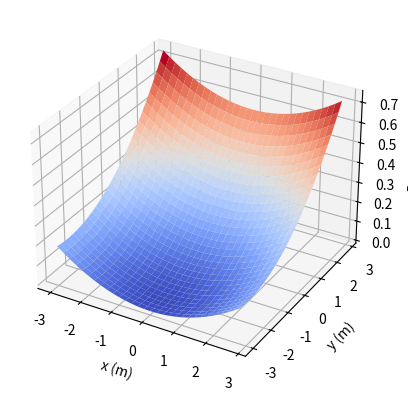
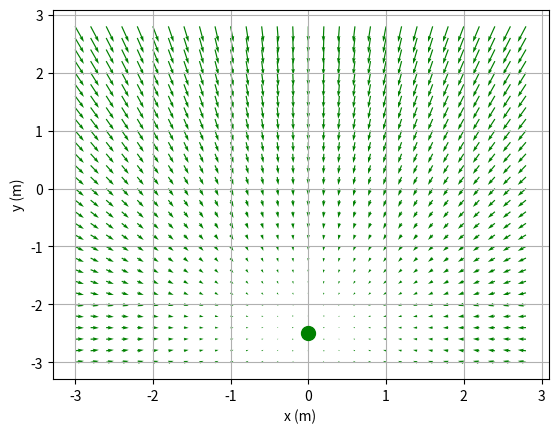
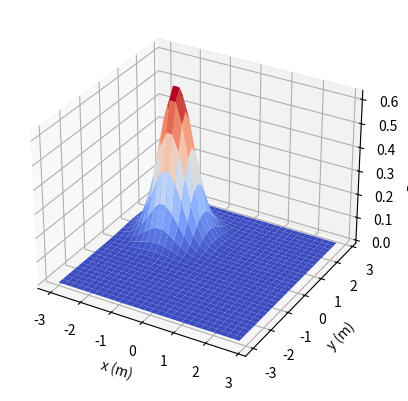
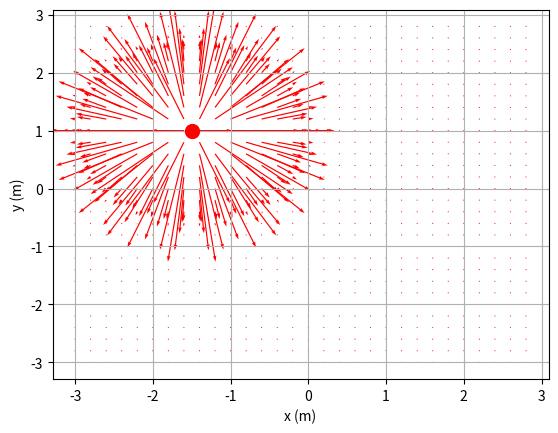
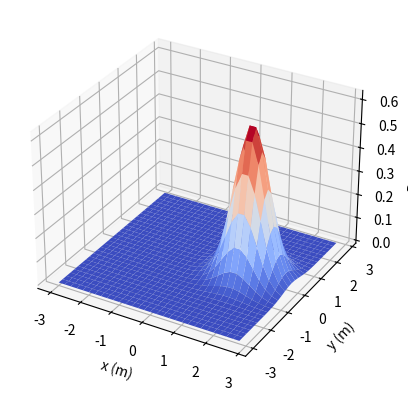
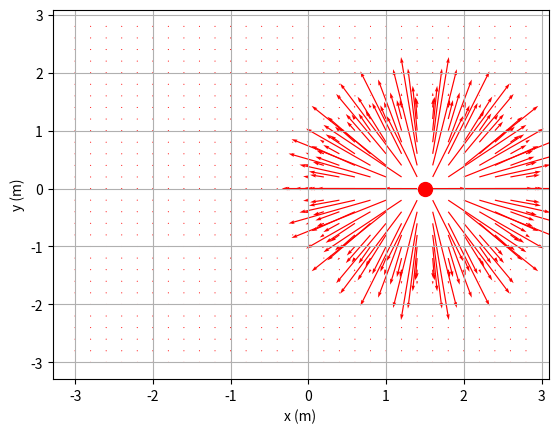

Here is the Python script that generated these plots, in order:
# -*- coding: utf-8 -*-
"""
Potentials

(c) S. Bertrand
"""

import numpy as np
import math
from matplotlib import cm
import matplotlib.pyplot as plt
from mpl_toolkits.mplot3d import Axes3D
import matplotlib.patches as patches
Pi=math.pi

class Goal:
    def __init__(self, xr, yr, ka):
        self.xr = xr
        self.yr = yr
        self.ka = ka
    
    def evalAttractionPotential(self,x ,y):
        # !!!!!!!!!!!
        # A COMPLETER EN TD        
        U = (1/2)*self.ka*((x-self.xr)**2+(y-self.yr)**2)
        # !!!!!!!!!!!
        return U

    def evalAttractionForce(self, x ,y):
        # !!!!!!!!!!!
        # A COMPLETER EN TD        
        Fx = -(self.ka*(x-self.xr))
        Fy = -(self.ka*(y-self.yr))
        # !!!!!!!!!!!
        return Fx, Fy


    def plotAttractionPotential(self, figNo=1, xmin=-3, xmax=3, ymin=-3, ymax=3, step=0.2):
        X,Y = np.meshgrid( np.arange(xmin,xmax,step), np.arange(ymin,ymax,step) )
        U = self.evalAttractionPotential(X, Y)
        # plot potential
        fig = plt.figure(figNo)
        ax = fig.add_subplot(111, projection='3d', aspect='auto')
        ax.plot_surface(X, Y, U, rstride=1, cstride=1, linewidth=0.5, antialiased=True, cmap=cm.coolwarm)
        ax.grid()
        ax.set_xlabel('x (m)')
        ax.set_ylabel('y (m)')
        ax.set_zlabel('Potential')
        
    def plotAttractionForce(self, figNo=1, xmin=-3, xmax=3, ymin=-3, ymax=3, step=0.2):
        X,Y = np.meshgrid( np.arange(xmin,xmax,step), np.arange(ymin,ymax,step) )
        Fax, Fay = self.evalAttractionForce(X, Y)
        fig = plt.figure(figNo)
        ax = fig.add_subplot(111, autoscale_on=True, aspect='auto')
        plt.quiver(X,Y,Fax,Fay, color='g')
        ax.grid()
        plt.plot(self.xr, self.yr, 'o', color='g', lw=2, markersize=10)
        ax.set_xlabel('x (m)')
        ax.set_ylabel('y (m)')


class Obstacle:
    def __init__(self, xo, yo, do, sigmaX, sigmaY):
        self.xo = xo
        self.yo = yo
        self.do = do
        self.sigmaX = sigmaX
        self.sigmaY = sigmaY

    def evalRepulsionGaussianPotential(self, x, y):
        # !!!!!!!!!!!
        # A COMPLETER EN TD
        if np.sqrt((self.xo-x)**2+(self.yo-y)**2)<=self.do:        
            U = (1/(2*Pi*self.sigmaX*self.sigmaY))*np.exp(-(1/2)*(((x-self.xo)/self.sigmaX)**2+((y-self.yo)/self.sigmaY)**2))
        else:
            U=0
        # !!!!!!!!!!!
        return U        

    
    def evalRepulsionGaussianForce(self, x, y):
        # !!!!!!!!!!!
        # A COMPLETER EN TD
        if np.sqrt((self.xo-x)**2+(self.yo-y)**2)<=self.do:
            Fx = (1/(2*Pi*self.sigmaX*self.sigmaY))*((x-self.xo)/self.sigmaX)*np.exp(-(1/2)*(((x-self.xo)/self.sigmaX)**2+((y-self.yo)/self.sigmaY)**2))
            Fy = (1/(2*Pi*self.sigmaX*self.sigmaY))*((y-self.yo)/self.sigmaY)*np.exp(-(1/2)*(((x-self.xo)/self.sigmaX)**2+((y-self.yo)/self.sigmaY)**2))
        else:
            Fx=0
            Fy=0
        # !!!!!!!!!!!
        return Fx, Fy   
        
        
    def plotRepulsionGaussianPotential(self, figNo=1, xmin=-3, xmax=3, ymin=-3, ymax=3, step=0.2):
        X,Y = np.meshgrid( np.arange(xmin,xmax,step), np.arange(ymin,ymax,step) )
        Ur = np.zeros_like(X)
        for i in range(0,np.shape(X)[0]):
            for j in range(0, np.shape(X)[1]):
                Ur[i,j] = self.evalRepulsionGaussianPotential(X[i,j], Y[i,j])
        # plot potential
        fig = plt.figure(figNo)
        ax = fig.add_subplot(111, projection='3d', aspect='auto')
        ax.plot_surface(X, Y, Ur, rstride=1, cstride=1, linewidth=0.5, antialiased=True, cmap=cm.coolwarm)
        ax.grid()
        ax.set_xlabel('x (m)')
        ax.set_ylabel('y (m)')
        ax.set_zlabel('Potential')
  
        

    def plotRepulsionGaussianForce(self, figNo=1, xmin=-3, xmax=3, ymin=-3, ymax=3, step=0.2):
        X,Y = np.meshgrid( np.arange(xmin,xmax,step), np.arange(ymin,ymax,step) )
        Frx = np.zeros_like(X)
        Fry = np.zeros_like(Y)
        for i in range(0,np.shape(X)[0]):
            for j in range(0, np.shape(X)[1]):
                Frx[i,j], Fry[i,j] = self.evalRepulsionGaussianForce(X[i,j], Y[i,j])
        fig = plt.figure(figNo)
        ax = fig.add_subplot(111, autoscale_on=True, aspect='auto')
        plt.quiver(X,Y,Frx,Fry, color='r')
        ax.grid()
        plt.plot(self.xo, self.yo, 'o', color='r', lw=2, markersize=10)
        ax.set_xlabel('x (m)')
        ax.set_ylabel('y (m)')



if __name__=='__main__':
    
    xr = 0
    yr = -2.5
    ka = 0.04
    goal = Goal(xr, yr, ka)
    
    xo1 = -1.5
    yo1 = 1
    do1 = 5
    sigmaX1 = 0.5
    sigmaY1 = 0.5
    obstacle1 = Obstacle(xo1, yo1, do1, sigmaX1, sigmaY1)
    
    xo2 = 1.5
    yo2 = 0
    do2 = 5
    sigmaX2 = 0.5
    sigmaY2 = 0.5
    obstacle2 = Obstacle(xo2, yo2, do2, sigmaX2, sigmaY2)
    
    
    plt.close('all')    
    
    goal.plotAttractionPotential(10)    
    goal.plotAttractionForce(11)
    
    obstacle1.plotRepulsionGaussianPotential(20)
    obstacle1.plotRepulsionGaussianForce(21)    
    
    obstacle2.plotRepulsionGaussianPotential(30)
    obstacle2.plotRepulsionGaussianForce(31)
    
    plt.show()